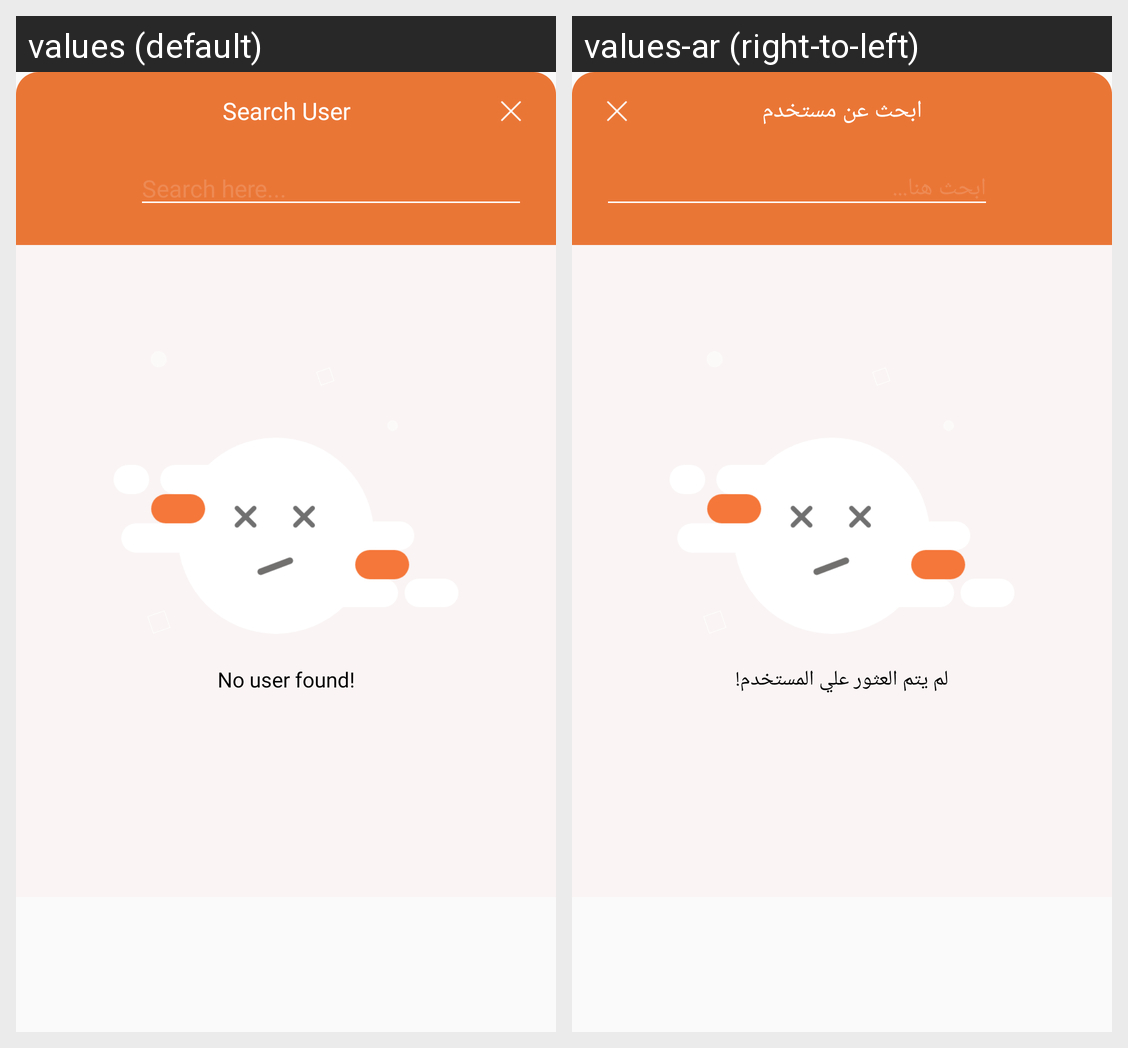

Locale-by-locale string values for the Android screen shown in this grid:
Android screen res/layout/search_user_layout.xml rendered under 2 locales, left to right: values (default), values-ar (right-to-left). Device: Nexus 5 (rendered at 1080×1920; each locale shown at half size, 540×960, under a caption strip naming it); theme AppTheme.NoActionBar.
Strings drawn on this screen, with the default value and each locale's value (text and hints the layout hard-codes, and strings that could not be matched under every locale, appear in the picture but are not listed):

search_user
  values: Search User
  values-ar: ابحث عن مستخدم

search_here
  values: Search here...
  values-ar: ابحث هنا...

no_user_found
  values: No user found!
  values-ar: لم يتم العثور علي المستخدم!
